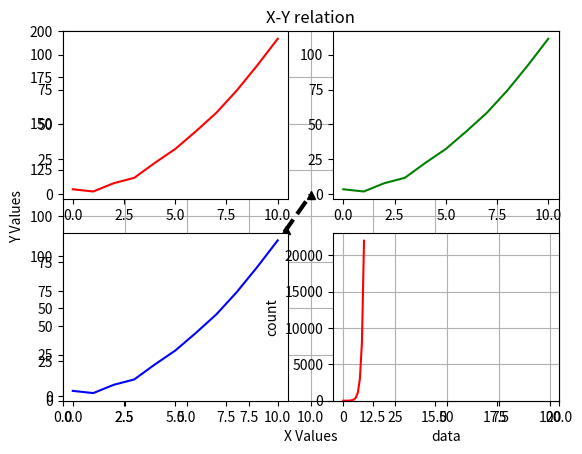

Python code for this plot:
#%%
import numpy as np
import matplotlib.pyplot as plt
# % matplotlib inline

x = np.linspace(0, 10, 11)
y = x ** 2 + x + 2 + np.random.randn(11)

print(x)
print(y)

plt.xlabel("X Values")
plt.ylabel("Y Values")
plt.title("X-Y relation")
plt.grid(True)
plt.xlim(0, 20)
plt.ylim(0, 200)
plt.plot(x, y, color="black", linestyle="--", linewidth=3, marker="^")

# %%


plt.subplot(2, 2, 1)
plt.plot(x, y, "r")


plt.subplot(2, 2, 2)
plt.plot(x, y, "g")


plt.subplot(2, 2, 3)
plt.plot(x, y, "b")


plt.subplot(2, 2, 4)
plt.plot(x, np.exp(x), "r")

# %%

data = np.random.randint(1, 100, size=200)
plt.hist(data, bins=10, alpha=0.3)
plt.xlabel("data")
plt.ylabel("count")
plt.grid(True)
# %%
